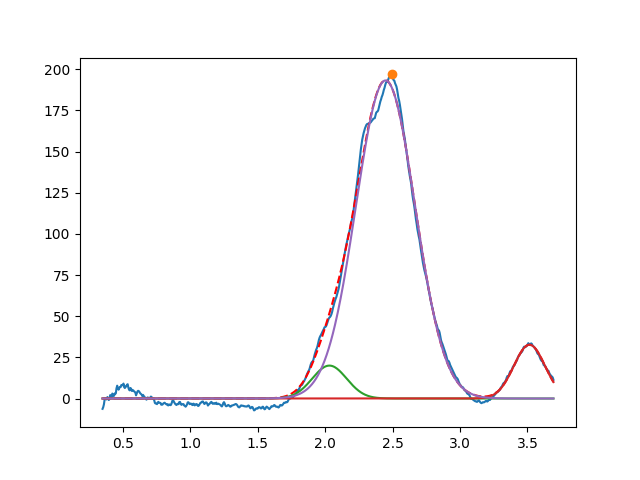

The file beside this chart, header and first rows:
2.031768036820005285e+00, 2.000000000000320810e+01, 2.999999999999183875e-01, 9.999999999997858380e-01
3.514769652721210669e+00, 3.265296175080781182e+01, 2.724905227441855593e-01, 9.999999999323134769e-01
2.447660981848630790e+00, 1.932230311795577506e+02, 5.155423036949670079e-01, 9.999999999999098499e-01
